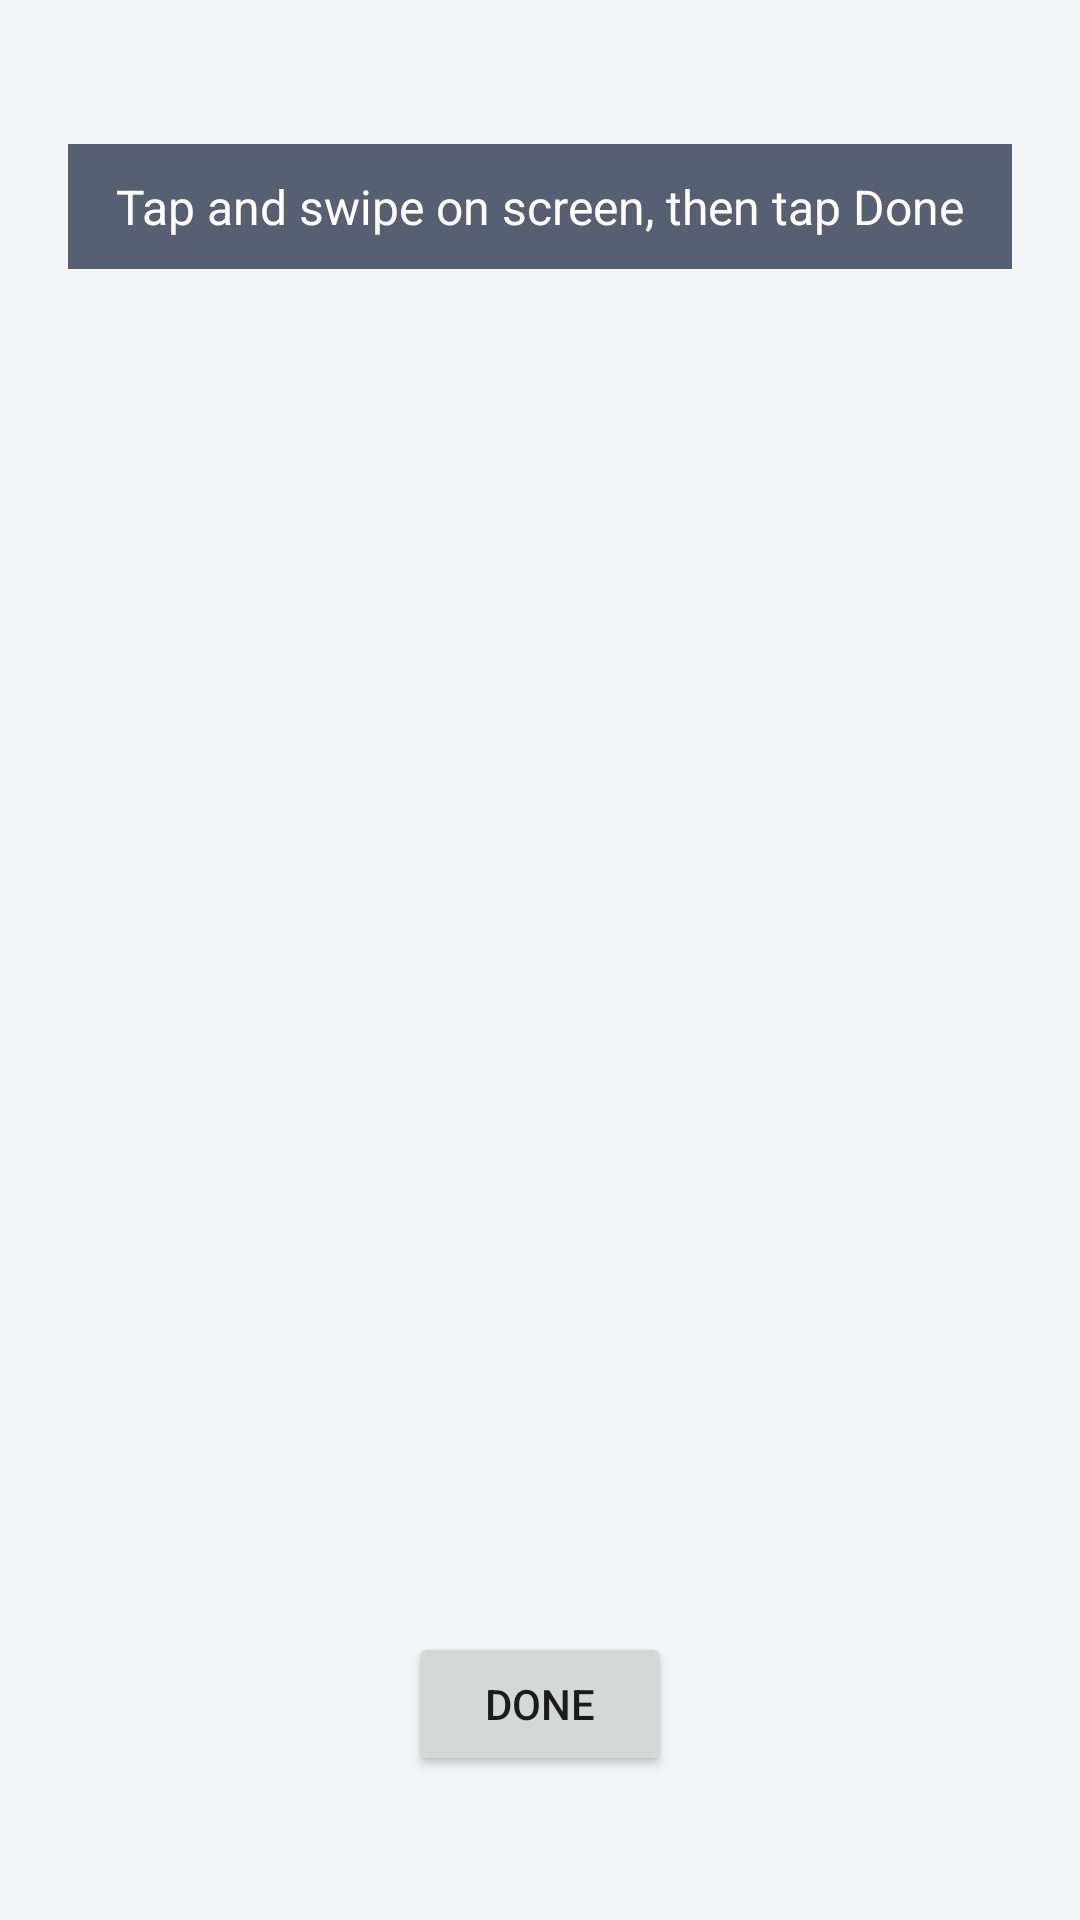

Write the Android layout XML for this screen, with the resource values it uses.
<!-- AndroidManifest.xml: application theme AppTheme -->
<!-- res/layout/activity_record.xml -->
<?xml version="1.0" encoding="utf-8"?>
<FrameLayout xmlns:android="http://schemas.android.com/apk/res/android"
    android:layout_width="match_parent"
    android:layout_height="match_parent">

    <View
        android:id="@+id/record_touch_area"
        android:layout_width="match_parent"
        android:layout_height="match_parent" />

    <TextView
        android:id="@+id/record_hint"
        android:layout_width="wrap_content"
        android:layout_height="wrap_content"
        android:layout_gravity="top|center_horizontal"
        android:layout_marginTop="48dp"
        android:background="#CC2F3B52"
        android:paddingStart="16dp"
        android:paddingTop="10dp"
        android:paddingEnd="16dp"
        android:paddingBottom="10dp"
        android:text="@string/record_hint"
        android:textColor="@color/overlay_bar_text"
        android:textSize="16sp" />

    <Button
        android:id="@+id/btn_record_done"
        android:layout_width="wrap_content"
        android:layout_height="wrap_content"
        android:layout_gravity="bottom|center_horizontal"
        android:layout_marginBottom="48dp"
        android:text="@string/done" />

</FrameLayout>
<!-- resources referenced by this layout -->
<resources>
  <color name="overlay_bar_text">#FFFFFF</color>
  <string name="done">Done</string>
  <string name="record_hint">Tap and swipe on screen, then tap Done</string>
  <style name="AppTheme" parent="Theme.MaterialComponents.DayNight.NoActionBar">
          <item name="colorPrimary">@color/accent</item>
          <item name="colorPrimaryDark">@color/accent</item>
          <item name="colorAccent">@color/accent</item>
          <item name="android:windowBackground">@color/background</item>
      </style>
  <color name="accent">#0E7C5B</color>
  <color name="background">#F4F5F7</color>
</resources>
